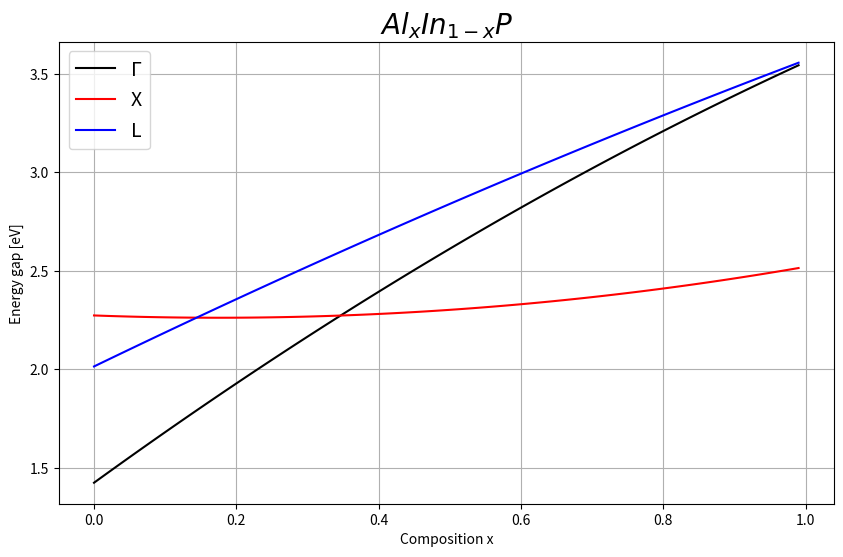

Generate this figure with matplotlib:
import matplotlib.pyplot as plt

x = [i / 100.0 for i in range(0, 100)]
T = 300  # temperature in kelvin

# gamma
C_bowing_gamma = -0.48  # c
AlP_gamma = 3.56  # a
InP_gamma = 1.4236
# L
C_bowing_L = -0.19  # c bowing
AlP_L = 3.57  # a
InP_L = 2.014

# X
C_bowing_X = 0.38  # c bowing
AlP_X = 2.52  # a
InP_X = 2.384 - 3.7 * pow(10, -4) * T


def calculate(AlP, InP, C_bowing):
    a = AlP
    b = InP - AlP - C_bowing
    c = C_bowing

    eg = []
    for i in x:
        i = 1 - i
        eg.append(a + i * b + i * i * c)
    return eg


energy_gamma = calculate(AlP_gamma, InP_gamma, C_bowing_gamma)
energy_L = calculate(AlP_L, InP_L, C_bowing_L)
energy_X = calculate(AlP_X, InP_X, C_bowing_X)

fig, axes = plt.subplots(figsize=(10, 6))
axes.plot(x, energy_gamma, label="\u0393", color="black")
axes.plot(x, energy_X, label="X", color="red")
axes.plot(x, energy_L, label="L", color="blue")
axes.legend(fontsize=14)

plt.xlabel("Composition x")
plt.ylabel("Energy gap [eV]")
plt.title(r'$ Al_{x}In_{1-x}P$', fontsize=20)
plt.grid()
plt.show()
